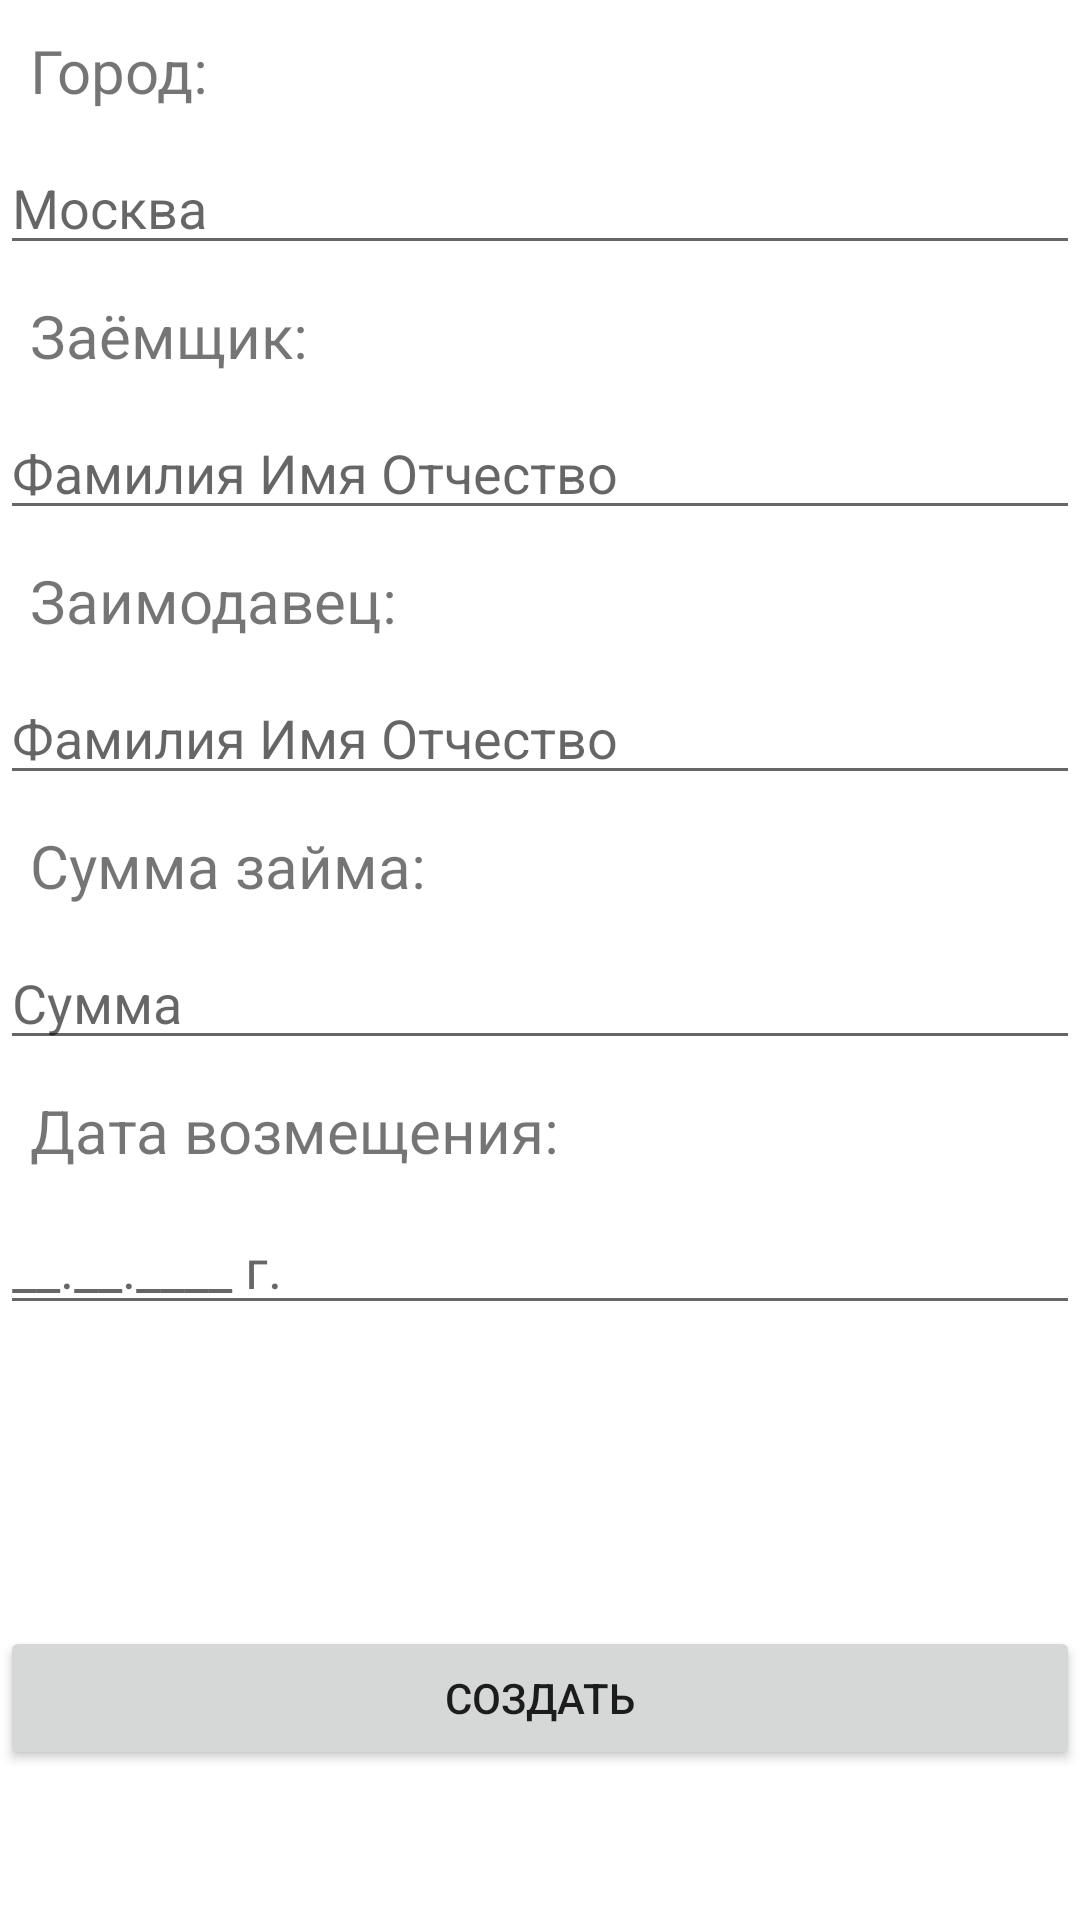

This screen was rendered from an Android layout file. Write that file and the resources it references.
<!-- AndroidManifest.xml: application theme Theme.Obligation -->
<!-- res/layout/activity_new_file.xml -->
<?xml version="1.0" encoding="utf-8"?>
<androidx.constraintlayout.widget.ConstraintLayout
    xmlns:android="http://schemas.android.com/apk/res/android"
    xmlns:tools="http://schemas.android.com/tools"
    android:layout_width="match_parent"
    android:layout_height="match_parent"
    tools:context=".NewFileActivity">

    <LinearLayout
        android:layout_width="match_parent"
        android:layout_height="match_parent"
        android:orientation="vertical">

        <LinearLayout
            android:layout_width="match_parent"
            android:layout_height="match_parent"
            android:layout_weight="1"
            android:orientation="vertical">

            <ScrollView
                android:layout_width="match_parent"
                android:layout_height="match_parent"
                android:layout_weight="1">

                <LinearLayout
                    android:layout_width="match_parent"
                    android:layout_height="wrap_content"
                    android:orientation="vertical" >
                    <TextView
                        android:layout_width="match_parent"
                        android:layout_height="wrap_content"
                        android:padding="10dp"
                        android:text="@string/city"
                        android:textSize="20dp"
                        android:shadowColor="@color/black"/>
                    <EditText
                        android:id="@+id/etCity"
                        android:layout_width="match_parent"
                        android:layout_height="wrap_content"
                        android:ems="10"
                        android:hint="@string/loan_city"
                        android:inputType="textPersonName"/>

                    <TextView
                        android:layout_width="match_parent"
                        android:layout_height="wrap_content"
                        android:padding="10dp"
                        android:text="@string/borrower"
                        android:textSize="20dp"
                        android:shadowColor="@color/black"/>
                    <EditText
                        android:id="@+id/etFullNameBorrower"
                        android:layout_width="match_parent"
                        android:layout_height="wrap_content"
                        android:ems="10"
                        android:hint="@string/fullName"
                        android:inputType="textPersonName"/>

                    <TextView
                        android:layout_width="match_parent"
                        android:layout_height="wrap_content"
                        android:padding="10dp"
                        android:text="@string/lender"
                        android:textSize="20dp"
                        android:shadowColor="@color/black"/>
                    <EditText
                        android:id="@+id/etFullNameLender"
                        android:layout_width="match_parent"
                        android:layout_height="wrap_content"
                        android:ems="10"
                        android:hint="@string/fullName"
                        android:inputType="textPersonName"/>

                    <TextView
                        android:layout_width="match_parent"
                        android:layout_height="wrap_content"
                        android:padding="10dp"
                        android:text="@string/loan_amount"
                        android:textSize="20dp"
                        android:shadowColor="@color/black"/>
                    <EditText
                        android:id="@+id/etAmount"
                        android:layout_width="match_parent"
                        android:layout_height="wrap_content"
                        android:ems="10"
                        android:hint="@string/sum"
                        android:inputType="textPersonName"/>

                    <TextView
                        android:layout_width="match_parent"
                        android:layout_height="wrap_content"
                        android:padding="10dp"
                        android:text="@string/data_of_refund"
                        android:textSize="20dp"
                        android:shadowColor="@color/black"/>
                    <EditText
                        android:id="@+id/etDay"
                        android:layout_width="match_parent"
                        android:layout_height="wrap_content"
                        android:ems="10"
                        android:hint="@string/data"
                        android:inputType="date"/>
                </LinearLayout>
            </ScrollView>

            <Button
                android:id="@+id/newButton"
                android:layout_width="match_parent"
                android:layout_height="wrap_content"
                android:text="@string/create" />
        </LinearLayout>

        <Space
            android:layout_width="match_parent"
            android:layout_height="50dp" />
    </LinearLayout>
</androidx.constraintlayout.widget.ConstraintLayout>
<!-- resources referenced by this layout -->
<resources>
  <color name="black">#FF000000</color>
  <string name="borrower">Заёмщик:</string>
  <string name="city">Город:</string>
  <string name="create">Создать</string>
  <string name="data">__.__.____ г.</string>
  <string name="data_of_refund">Дата возмещения:</string>
  <string name="fullName">Фамилия Имя Отчество</string>
  <string name="lender">Заимодавец:</string>
  <string name="loan_amount">Сумма займа:</string>
  <string name="loan_city">Москва</string>
  <string name="sum">Сумма</string>
  <style name="Theme.Obligation" parent="Theme.MaterialComponents.DayNight.DarkActionBar">
          
          <item name="colorPrimary">@color/purple_500</item>
          <item name="colorPrimaryVariant">@color/purple_700</item>
          <item name="colorOnPrimary">@color/white</item>
          
          <item name="colorSecondary">@color/teal_200</item>
          <item name="colorSecondaryVariant">@color/teal_700</item>
          <item name="colorOnSecondary">@color/black</item>
          
          <item name="android:statusBarColor" tools:targetApi="l">?attr/colorPrimaryVariant</item>
          
      </style>
  <color name="purple_500">#FF6200EE</color>
  <color name="purple_700">#FF3700B3</color>
  <color name="white">#FFFFFFFF</color>
  <color name="teal_200">#FF03DAC5</color>
  <color name="teal_700">#FF018786</color>
</resources>
